Labelled photos from "dataset", an image-classification folder in twelcone/CS232_FinalProject. The possible labels are: bladder, breast, eye, liver, lung, pelvis.

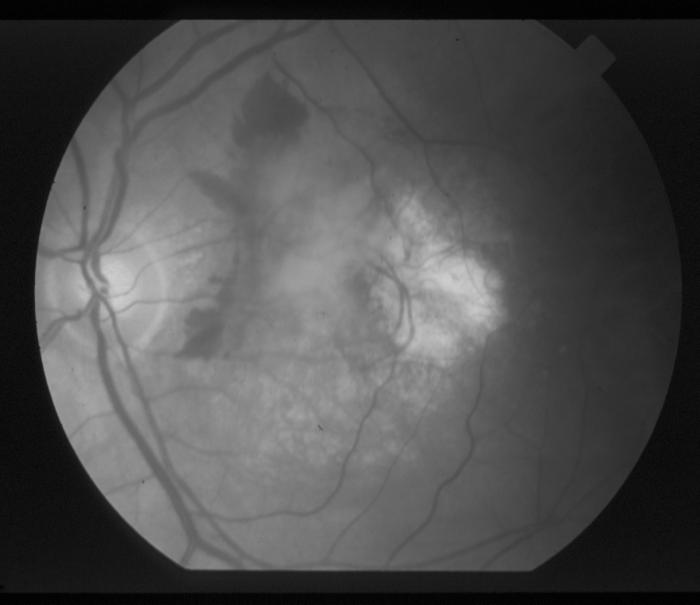
Label: eye

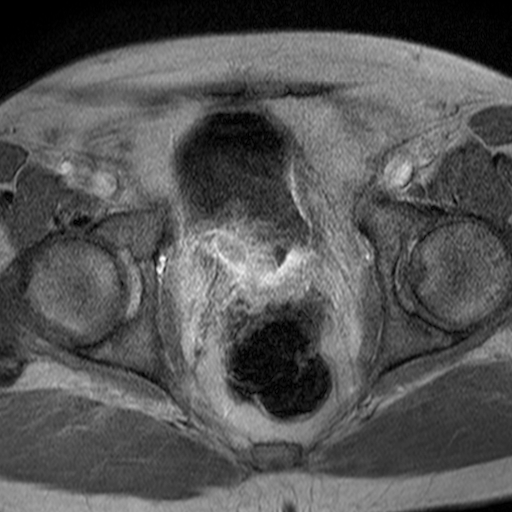
Label: bladder

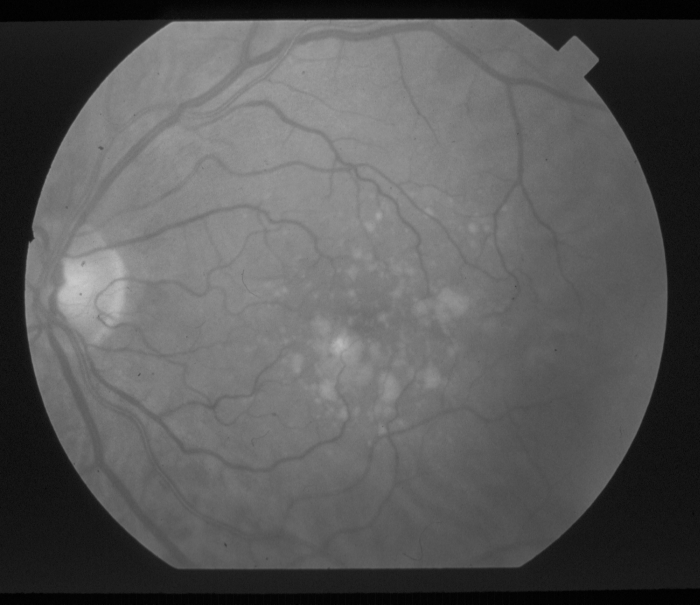
Label: eye

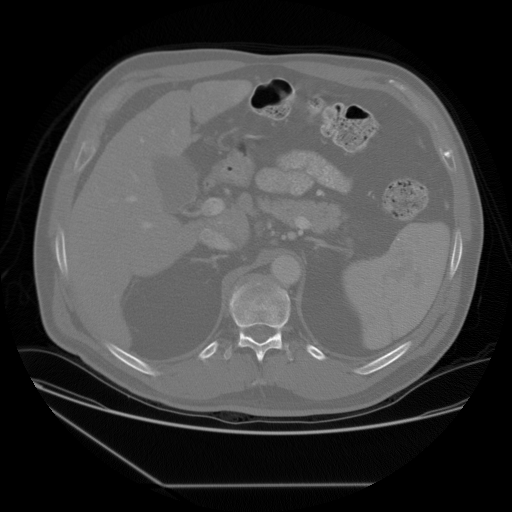
Label: liver

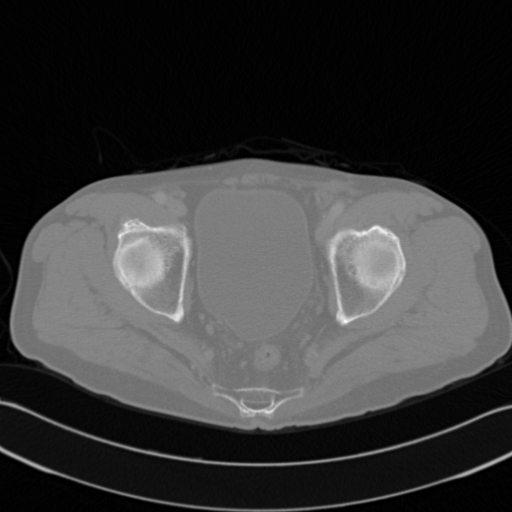
Label: pelvis

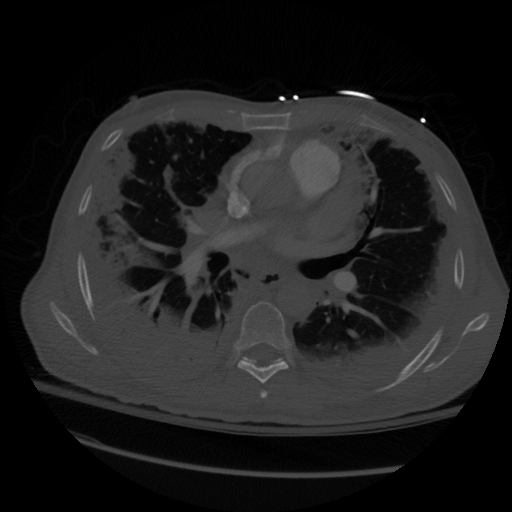
Label: lung
